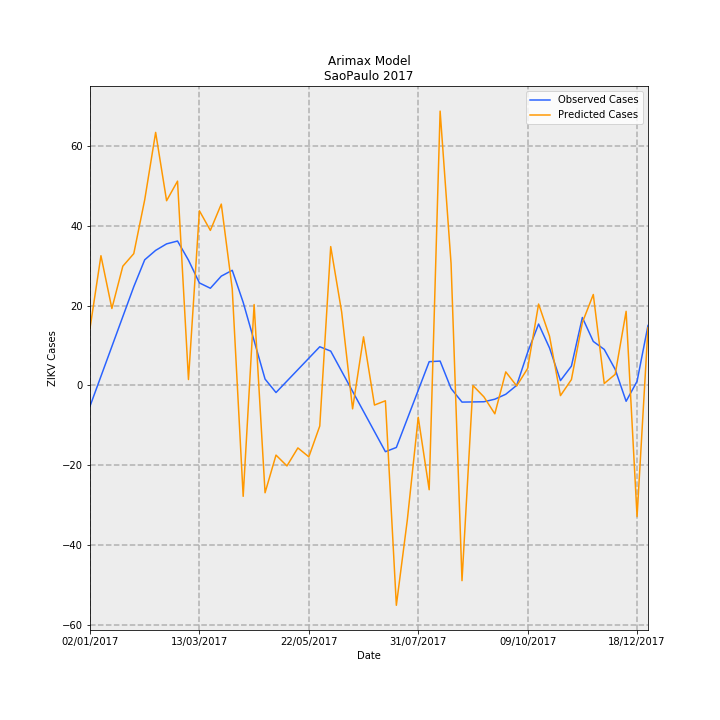

The data file committed next to this chart (first rows):
Date, predictions_incidence, observed_incidence, Predicted Cases, Observed Cases, error
02/01/2017, 0.03168, -0.01159, 14.28, -5.227, 19.51
09/01/2017, 0.07205, 0.005007, 32.49, 2.258, 30.23
16/01/2017, 0.0427, 0.0216, 19.25, 9.742, 9.511
23/01/2017, 0.06621, 0.0382, 29.86, 17.23, 12.63
30/01/2017, 0.0732, 0.0548, 33.01, 24.71, 8.296
06/02/2017, 0.1031, 0.06977, 46.5, 31.46, 15.04
13/02/2017, 0.1406, 0.07501, 63.4, 33.83, 29.57
20/02/2017, 0.1026, 0.07862, 46.27, 35.46, 10.82
27/02/2017, 0.1135, 0.0802, 51.19, 36.17, 15.02
06/03/2017, 0.003214, 0.06958, 1.449, 31.38, -29.93
13/03/2017, 0.097, 0.05692, 43.74, 25.67, 18.08
20/03/2017, 0.08612, 0.05396, 38.84, 24.33, 14.5
27/03/2017, 0.1007, 0.0607, 45.43, 27.37, 18.05
03/04/2017, 0.05361, 0.06393, 24.18, 28.83, -4.654
10/04/2017, -0.06171, 0.04612, -27.83, 20.8, -48.62
17/04/2017, 0.04489, 0.0248, 20.24, 11.18, 9.063
24/04/2017, -0.05972, 0.003472, -26.93, 1.566, -28.5
01/05/2017, -0.03879, -0.004009, -17.49, -1.808, -15.68
08/05/2017, -0.0448, 0.002352, -20.2, 1.061, -21.26
15/05/2017, -0.0348, 0.008713, -15.69, 3.929, -19.62
22/05/2017, -0.03975, 0.01507, -17.92, 6.797, -24.72
29/05/2017, -0.02262, 0.02143, -10.2, 9.666, -19.87
05/06/2017, 0.07712, 0.01902, 34.78, 8.579, 26.2
12/06/2017, 0.04081, 0.007841, 18.4, 3.536, 14.87
19/06/2017, -0.01308, -0.003342, -5.897, -1.507, -4.39
26/06/2017, 0.02695, -0.01452, 12.15, -6.55, 18.7
03/07/2017, -0.01096, -0.02571, -4.942, -11.59, 6.65
10/07/2017, -0.008593, -0.03689, -3.875, -16.64, 12.76
17/07/2017, -0.1223, -0.03454, -55.14, -15.57, -39.56
24/07/2017, -0.07494, -0.01864, -33.8, -8.407, -25.39
31/07/2017, -0.01777, -0.002752, -8.012, -1.241, -6.771
07/08/2017, -0.05804, 0.01314, -26.17, 5.925, -32.1
14/08/2017, 0.1524, 0.01347, 68.73, 6.075, 62.66
21/08/2017, 0.06773, -0.00176, 30.54, -0.7939, 31.34
28/08/2017, -0.1086, -0.009327, -48.96, -4.206, -44.76
04/09/2017, -0.0001307, -0.00923, -0.05893, -4.162, 4.103
11/09/2017, -0.006397, -0.009133, -2.885, -4.118, 1.234
18/09/2017, -0.01583, -0.007713, -7.14, -3.478, -3.662
25/09/2017, 0.007465, -0.00497, 3.366, -2.241, 5.608
02/10/2017, -0.000339, 0.0, -0.1529, 0.0, -0.1529
09/10/2017, 0.009409, 0.01834, 4.243, 8.27, -4.028
16/10/2017, 0.04518, 0.03407, 20.37, 15.36, 5.011
23/10/2017, 0.0273, 0.02077, 12.31, 9.366, 2.946
30/10/2017, -0.005718, 0.00263, -2.579, 1.186, -3.765
06/11/2017, 0.003195, 0.01067, 1.441, 4.814, -3.373
13/11/2017, 0.0349, 0.0377, 15.74, 17.0, -1.263
20/11/2017, 0.05048, 0.02439, 22.77, 11.0, 11.77
27/11/2017, 0.001022, 0.01996, 0.4607, 9.0, -8.539
04/12/2017, 0.006101, 0.00887, 2.751, 4.0, -1.249
11/12/2017, 0.04114, -0.00887, 18.55, -4.0, 22.55
18/12/2017, -0.07294, 0.002218, -32.89, 1.0, -33.89
25/12/2017, 0.03207, 0.03326, 14.46, 15.0, -0.5393
